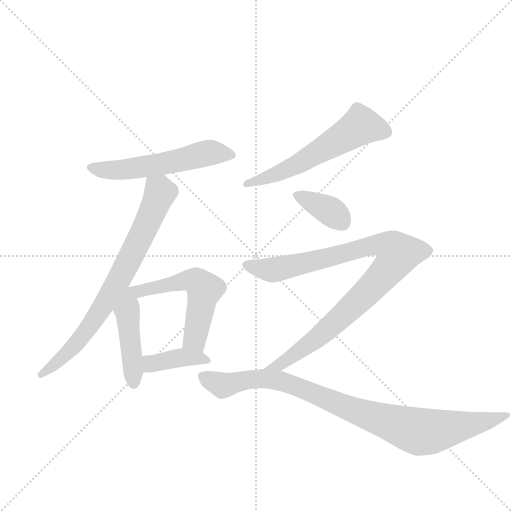
t = 0.00 s
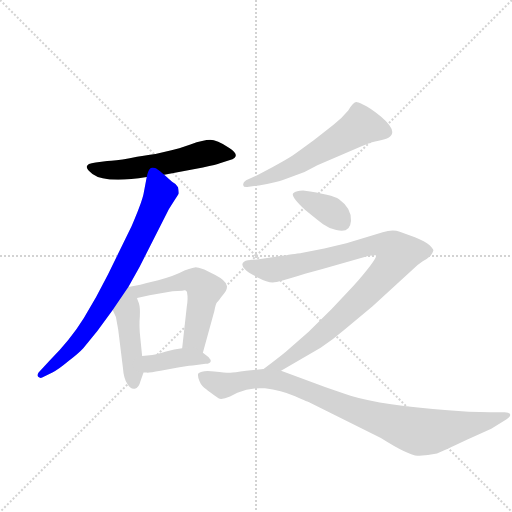
t = 1.37 s
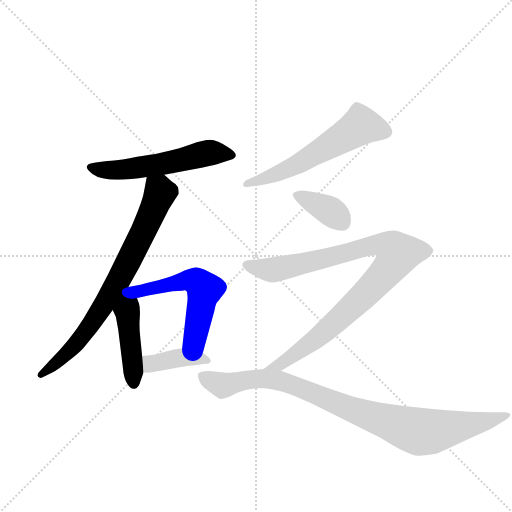
t = 2.73 s
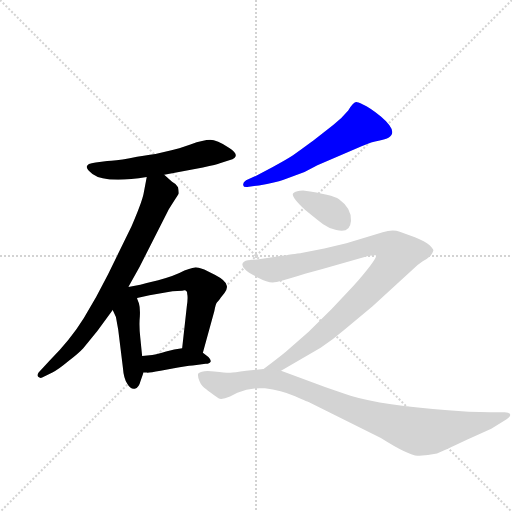
t = 4.10 s
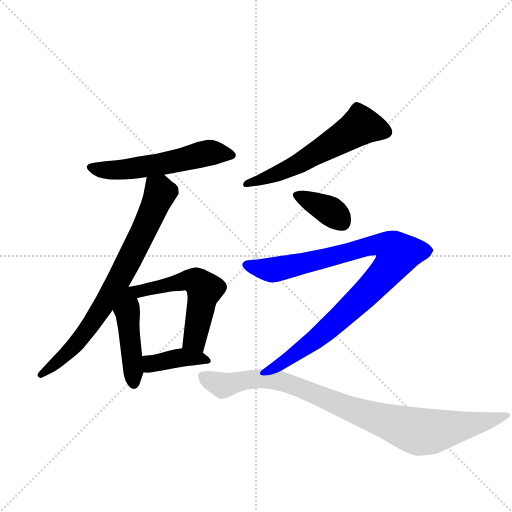
t = 5.47 s
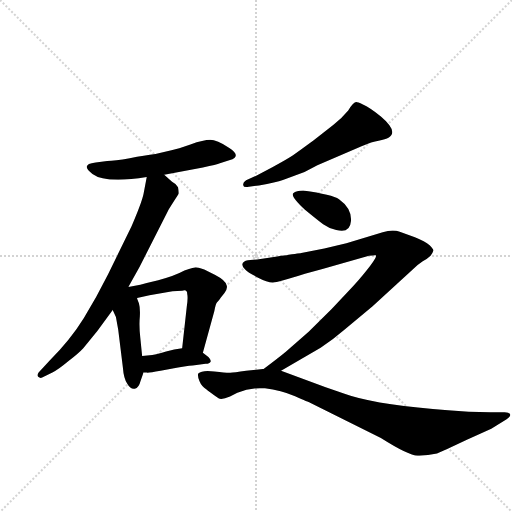
t = 6.83 s

The animated SVG that drew these frames (rendered in a browser with its animation timeline set to each time). Animation: 9 CSS @keyframes rules; one cycle of 6.83 s.

<svg version="1.1" viewBox="0 0 1024 1024" xmlns="http://www.w3.org/2000/svg">
  <g stroke="lightgray" stroke-dasharray="1,1" stroke-width="1" transform="scale(4, 4)">
    <line x1="0" y1="0" x2="256" y2="256"></line>
    <line x1="256" y1="0" x2="0" y2="256"></line>
    <line x1="128" y1="0" x2="128" y2="256"></line>
    <line x1="0" y1="128" x2="256" y2="128"></line>
  </g>
  <g transform="scale(0.92, -0.92) translate(60, -900)">
    <style type="text/css">
      
        @keyframes keyframes0 {
          from {
            stroke: blue;
            stroke-dashoffset: 558;
            stroke-width: 128;
          }
          64% {
            animation-timing-function: step-end;
            stroke: blue;
            stroke-dashoffset: 0;
            stroke-width: 128;
          }
          to {
            stroke: black;
            stroke-width: 1024;
          }
        }
        #make-me-a-hanzi-animation-0 {
          animation: keyframes0 0.7041015625s both;
          animation-delay: 0s;
          animation-timing-function: linear;
        }
      
        @keyframes keyframes1 {
          from {
            stroke: blue;
            stroke-dashoffset: 770;
            stroke-width: 128;
          }
          71% {
            animation-timing-function: step-end;
            stroke: blue;
            stroke-dashoffset: 0;
            stroke-width: 128;
          }
          to {
            stroke: black;
            stroke-width: 1024;
          }
        }
        #make-me-a-hanzi-animation-1 {
          animation: keyframes1 0.8766276041666666s both;
          animation-delay: 0.7041015625s;
          animation-timing-function: linear;
        }
      
        @keyframes keyframes2 {
          from {
            stroke: blue;
            stroke-dashoffset: 457;
            stroke-width: 128;
          }
          60% {
            animation-timing-function: step-end;
            stroke: blue;
            stroke-dashoffset: 0;
            stroke-width: 128;
          }
          to {
            stroke: black;
            stroke-width: 1024;
          }
        }
        #make-me-a-hanzi-animation-2 {
          animation: keyframes2 0.6219075520833334s both;
          animation-delay: 1.5807291666666665s;
          animation-timing-function: linear;
        }
      
        @keyframes keyframes3 {
          from {
            stroke: blue;
            stroke-dashoffset: 556;
            stroke-width: 128;
          }
          64% {
            animation-timing-function: step-end;
            stroke: blue;
            stroke-dashoffset: 0;
            stroke-width: 128;
          }
          to {
            stroke: black;
            stroke-width: 1024;
          }
        }
        #make-me-a-hanzi-animation-3 {
          animation: keyframes3 0.7024739583333334s both;
          animation-delay: 2.20263671875s;
          animation-timing-function: linear;
        }
      
        @keyframes keyframes4 {
          from {
            stroke: blue;
            stroke-dashoffset: 398;
            stroke-width: 128;
          }
          56% {
            animation-timing-function: step-end;
            stroke: blue;
            stroke-dashoffset: 0;
            stroke-width: 128;
          }
          to {
            stroke: black;
            stroke-width: 1024;
          }
        }
        #make-me-a-hanzi-animation-4 {
          animation: keyframes4 0.5738932291666666s both;
          animation-delay: 2.9051106770833335s;
          animation-timing-function: linear;
        }
      
        @keyframes keyframes5 {
          from {
            stroke: blue;
            stroke-dashoffset: 590;
            stroke-width: 128;
          }
          66% {
            animation-timing-function: step-end;
            stroke: blue;
            stroke-dashoffset: 0;
            stroke-width: 128;
          }
          to {
            stroke: black;
            stroke-width: 1024;
          }
        }
        #make-me-a-hanzi-animation-5 {
          animation: keyframes5 0.7301432291666666s both;
          animation-delay: 3.47900390625s;
          animation-timing-function: linear;
        }
      
        @keyframes keyframes6 {
          from {
            stroke: blue;
            stroke-dashoffset: 372;
            stroke-width: 128;
          }
          55% {
            animation-timing-function: step-end;
            stroke: blue;
            stroke-dashoffset: 0;
            stroke-width: 128;
          }
          to {
            stroke: black;
            stroke-width: 1024;
          }
        }
        #make-me-a-hanzi-animation-6 {
          animation: keyframes6 0.552734375s both;
          animation-delay: 4.209147135416667s;
          animation-timing-function: linear;
        }
      
        @keyframes keyframes7 {
          from {
            stroke: blue;
            stroke-dashoffset: 965;
            stroke-width: 128;
          }
          76% {
            animation-timing-function: step-end;
            stroke: blue;
            stroke-dashoffset: 0;
            stroke-width: 128;
          }
          to {
            stroke: black;
            stroke-width: 1024;
          }
        }
        #make-me-a-hanzi-animation-7 {
          animation: keyframes7 1.0353190104166667s both;
          animation-delay: 4.761881510416667s;
          animation-timing-function: linear;
        }
      
        @keyframes keyframes8 {
          from {
            stroke: blue;
            stroke-dashoffset: 931;
            stroke-width: 128;
          }
          75% {
            animation-timing-function: step-end;
            stroke: blue;
            stroke-dashoffset: 0;
            stroke-width: 128;
          }
          to {
            stroke: black;
            stroke-width: 1024;
          }
        }
        #make-me-a-hanzi-animation-8 {
          animation: keyframes8 1.0076497395833333s both;
          animation-delay: 5.797200520833334s;
          animation-timing-function: linear;
        }
      
    </style>
    
      <path d="M 297 520 L 381 536 Q 412 542 418 545 L 440 552 Q 466 561 438.5 578.5 Q 411 596 397 596 Q 383 596 354 586 Q 325 576 315 574 L 278 565 Q 255 562 222 556 Q 189 550 173 550 L 148 547 Q 113 543 141 522 Q 169 501 259 515 L 297 520 Z" fill="lightgray"></path>
    
      <path d="M 259 515 L 252 478 Q 248 459 226 408 L 175 304 Q 150 254 122 208 Q 93 161 47 115 L 31 98 Q 18 86 23 81 Q 28 76 35 81 L 55 91 Q 65 95 89 115 Q 113 134 121 143 L 152 181 L 185 226 L 219 276 L 243 319 L 307 445 L 319 464 Q 326 474 328 478 Q 329 482 327 493 Q 324 500 314 505 L 297 520 C 275 540 265 544 259 515 Z" fill="lightgray"></path>
    
      <path d="M 185 226 L 192 211 L 197 183 L 207 102 Q 209 76 217 65 Q 224 53 233 55 Q 242 57 245 70 L 252 90 L 249 126 L 245 166 Q 242 192 244 212 Q 245 231 242 241 Q 238 250 238 252 C 227 293 149 303 185 226 Z" fill="lightgray"></path>
    
      <path d="M 381 133 L 406 224 Q 409 240 412 243 Q 415 246 418 250 Q 420 253 428 263 Q 435 273 433 279 Q 431 290 408 302 L 384 314 Q 369 319 366 319 Q 363 319 341 312 Q 319 300 284 291 L 259 285 L 245 281 L 219 276 C 190 270 209 245 238 252 L 265 258 L 315 267 L 336 268 Q 347 272 347 261 Q 349 253 346 233 L 336 143 C 333 113 373 104 381 133 Z" fill="lightgray"></path>
    
      <path d="M 252 90 L 259 90 Q 262 89 289 94 L 327 101 Q 357 106 363 106 L 387 109 Q 396 109 398 114 Q 399 118 393 124 L 381 133 C 363 147 363 147 336 143 Q 319 141 301 136 Q 282 130 271 128 L 249 126 C 219 123 222 90 252 90 Z" fill="lightgray"></path>
    
      <path d="M 602 526 L 630 541 L 726 582 Q 749 592 763 594 Q 820 603 768 647 Q 743 667 729 673 Q 715 679 714 678 Q 707 676 697 660 Q 683 643 665 629 L 622 595 Q 588 570 577 562.5 Q 566 555 533 537 L 497 518 L 475 508 Q 467 503 469 497 Q 469 492 481 494 L 503 497 Q 541 503 555 508.5 Q 569 514 580 518 L 602 526 Z" fill="lightgray"></path>
    
      <path d="M 599 486 Q 584 486 577.5 480 Q 571 474 603 444 Q 631 421 642.5 412.5 Q 654 404 671 400 Q 701 392 703 419.5 Q 705 447 677 467 Q 663 477 599 486 Z" fill="lightgray"></path>
    
      <path d="M 551 94 L 637 144 Q 666 163 690 184 L 750 234 L 836 313 Q 848 325 859 332 Q 870 338 876 344 Q 881 351 882 355 Q 883 358 874 367 Q 864 375 842 384 L 809 396 Q 794 402 772 395 L 693 371 L 645 360 L 595 350 Q 589 349 539 342 L 499 336 L 479 334 Q 468 332 467 326 Q 466 320 473 314 Q 479 307 500 297 Q 521 286 533 286 Q 544 286 603 305 L 641 315 L 742 344 Q 756 346 757 345 Q 762 340 708 278 L 661 228 L 611 179 L 562 136 Q 544 121 513 98 C 489 80 525 79 551 94 Z" fill="lightgray"></path>
    
      <path d="M 516 56 Q 551 52 581.5 38.5 Q 612 25 613 25 L 768 -52 Q 828 -90 848 -90.5 Q 868 -91 890 -86 Q 902 -81 955 -56 L 1008 -32 L 1037 -14 Q 1051 -6 1049 -1 Q 1047 4 1037 4 L 1006 4 Q 958 4 914 8 L 881 11 Q 746 23 689 44 L 648 58 L 551 94 L 513 98 L 475 94 Q 448 90 440.5 89.5 Q 433 89 406 92.5 Q 379 96 371 88 Q 369 83 373.5 71.5 Q 378 60 389 53 Q 393 49 415 34 Q 422 30 440 38 L 456 46 Q 479 56 505 56 L 516 56 Z" fill="lightgray"></path>
    
    
      <clipPath id="make-me-a-hanzi-clip-0">
        <path d="M 297 520 L 381 536 Q 412 542 418 545 L 440 552 Q 466 561 438.5 578.5 Q 411 596 397 596 Q 383 596 354 586 Q 325 576 315 574 L 278 565 Q 255 562 222 556 Q 189 550 173 550 L 148 547 Q 113 543 141 522 Q 169 501 259 515 L 297 520 Z"></path>
      </clipPath>
      <path clip-path="url(#make-me-a-hanzi-clip-0)" d="M 142 535 L 208 531 L 300 545 L 394 568 L 440 565" fill="none" id="make-me-a-hanzi-animation-0" stroke-dasharray="430 860" stroke-linecap="round"></path>
    
      <clipPath id="make-me-a-hanzi-clip-1">
        <path d="M 259 515 L 252 478 Q 248 459 226 408 L 175 304 Q 150 254 122 208 Q 93 161 47 115 L 31 98 Q 18 86 23 81 Q 28 76 35 81 L 55 91 Q 65 95 89 115 Q 113 134 121 143 L 152 181 L 185 226 L 219 276 L 243 319 L 307 445 L 319 464 Q 326 474 328 478 Q 329 482 327 493 Q 324 500 314 505 L 297 520 C 275 540 265 544 259 515 Z"></path>
      </clipPath>
      <path clip-path="url(#make-me-a-hanzi-clip-1)" d="M 266 507 L 288 484 L 287 478 L 200 294 L 111 159 L 29 85" fill="none" id="make-me-a-hanzi-animation-1" stroke-dasharray="642 1284" stroke-linecap="round"></path>
    
      <clipPath id="make-me-a-hanzi-clip-2">
        <path d="M 185 226 L 192 211 L 197 183 L 207 102 Q 209 76 217 65 Q 224 53 233 55 Q 242 57 245 70 L 252 90 L 249 126 L 245 166 Q 242 192 244 212 Q 245 231 242 241 Q 238 250 238 252 C 227 293 149 303 185 226 Z"></path>
      </clipPath>
      <path clip-path="url(#make-me-a-hanzi-clip-2)" d="M 219 267 L 219 194 L 231 67" fill="none" id="make-me-a-hanzi-animation-2" stroke-dasharray="329 658" stroke-linecap="round"></path>
    
      <clipPath id="make-me-a-hanzi-clip-3">
        <path d="M 381 133 L 406 224 Q 409 240 412 243 Q 415 246 418 250 Q 420 253 428 263 Q 435 273 433 279 Q 431 290 408 302 L 384 314 Q 369 319 366 319 Q 363 319 341 312 Q 319 300 284 291 L 259 285 L 245 281 L 219 276 C 190 270 209 245 238 252 L 265 258 L 315 267 L 336 268 Q 347 272 347 261 Q 349 253 346 233 L 336 143 C 333 113 373 104 381 133 Z"></path>
      </clipPath>
      <path clip-path="url(#make-me-a-hanzi-clip-3)" d="M 226 272 L 243 267 L 345 289 L 375 281 L 385 271 L 364 161 L 375 143" fill="none" id="make-me-a-hanzi-animation-3" stroke-dasharray="428 856" stroke-linecap="round"></path>
    
      <clipPath id="make-me-a-hanzi-clip-4">
        <path d="M 252 90 L 259 90 Q 262 89 289 94 L 327 101 Q 357 106 363 106 L 387 109 Q 396 109 398 114 Q 399 118 393 124 L 381 133 C 363 147 363 147 336 143 Q 319 141 301 136 Q 282 130 271 128 L 249 126 C 219 123 222 90 252 90 Z"></path>
      </clipPath>
      <path clip-path="url(#make-me-a-hanzi-clip-4)" d="M 256 96 L 268 109 L 323 121 L 371 122 L 390 116" fill="none" id="make-me-a-hanzi-animation-4" stroke-dasharray="270 540" stroke-linecap="round"></path>
    
      <clipPath id="make-me-a-hanzi-clip-5">
        <path d="M 602 526 L 630 541 L 726 582 Q 749 592 763 594 Q 820 603 768 647 Q 743 667 729 673 Q 715 679 714 678 Q 707 676 697 660 Q 683 643 665 629 L 622 595 Q 588 570 577 562.5 Q 566 555 533 537 L 497 518 L 475 508 Q 467 503 469 497 Q 469 492 481 494 L 503 497 Q 541 503 555 508.5 Q 569 514 580 518 L 602 526 Z"></path>
      </clipPath>
      <path clip-path="url(#make-me-a-hanzi-clip-5)" d="M 777 615 L 723 627 L 599 549 L 476 500" fill="none" id="make-me-a-hanzi-animation-5" stroke-dasharray="462 924" stroke-linecap="round"></path>
    
      <clipPath id="make-me-a-hanzi-clip-6">
        <path d="M 599 486 Q 584 486 577.5 480 Q 571 474 603 444 Q 631 421 642.5 412.5 Q 654 404 671 400 Q 701 392 703 419.5 Q 705 447 677 467 Q 663 477 599 486 Z"></path>
      </clipPath>
      <path clip-path="url(#make-me-a-hanzi-clip-6)" d="M 585 477 L 659 440 L 684 418" fill="none" id="make-me-a-hanzi-animation-6" stroke-dasharray="244 488" stroke-linecap="round"></path>
    
      <clipPath id="make-me-a-hanzi-clip-7">
        <path d="M 551 94 L 637 144 Q 666 163 690 184 L 750 234 L 836 313 Q 848 325 859 332 Q 870 338 876 344 Q 881 351 882 355 Q 883 358 874 367 Q 864 375 842 384 L 809 396 Q 794 402 772 395 L 693 371 L 645 360 L 595 350 Q 589 349 539 342 L 499 336 L 479 334 Q 468 332 467 326 Q 466 320 473 314 Q 479 307 500 297 Q 521 286 533 286 Q 544 286 603 305 L 641 315 L 742 344 Q 756 346 757 345 Q 762 340 708 278 L 661 228 L 611 179 L 562 136 Q 544 121 513 98 C 489 80 525 79 551 94 Z"></path>
      </clipPath>
      <path clip-path="url(#make-me-a-hanzi-clip-7)" d="M 478 323 L 533 313 L 759 368 L 787 363 L 804 348 L 785 315 L 669 199 L 586 133 L 533 102" fill="none" id="make-me-a-hanzi-animation-7" stroke-dasharray="837 1674" stroke-linecap="round"></path>
    
      <clipPath id="make-me-a-hanzi-clip-8">
        <path d="M 516 56 Q 551 52 581.5 38.5 Q 612 25 613 25 L 768 -52 Q 828 -90 848 -90.5 Q 868 -91 890 -86 Q 902 -81 955 -56 L 1008 -32 L 1037 -14 Q 1051 -6 1049 -1 Q 1047 4 1037 4 L 1006 4 Q 958 4 914 8 L 881 11 Q 746 23 689 44 L 648 58 L 551 94 L 513 98 L 475 94 Q 448 90 440.5 89.5 Q 433 89 406 92.5 Q 379 96 371 88 Q 369 83 373.5 71.5 Q 378 60 389 53 Q 393 49 415 34 Q 422 30 440 38 L 456 46 Q 479 56 505 56 L 516 56 Z"></path>
      </clipPath>
      <path clip-path="url(#make-me-a-hanzi-clip-8)" d="M 378 84 L 425 62 L 483 75 L 551 72 L 702 10 L 854 -39 L 910 -33 L 1024 -8" fill="none" id="make-me-a-hanzi-animation-8" stroke-dasharray="803 1606" stroke-linecap="round"></path>
    
  </g>
</svg>
